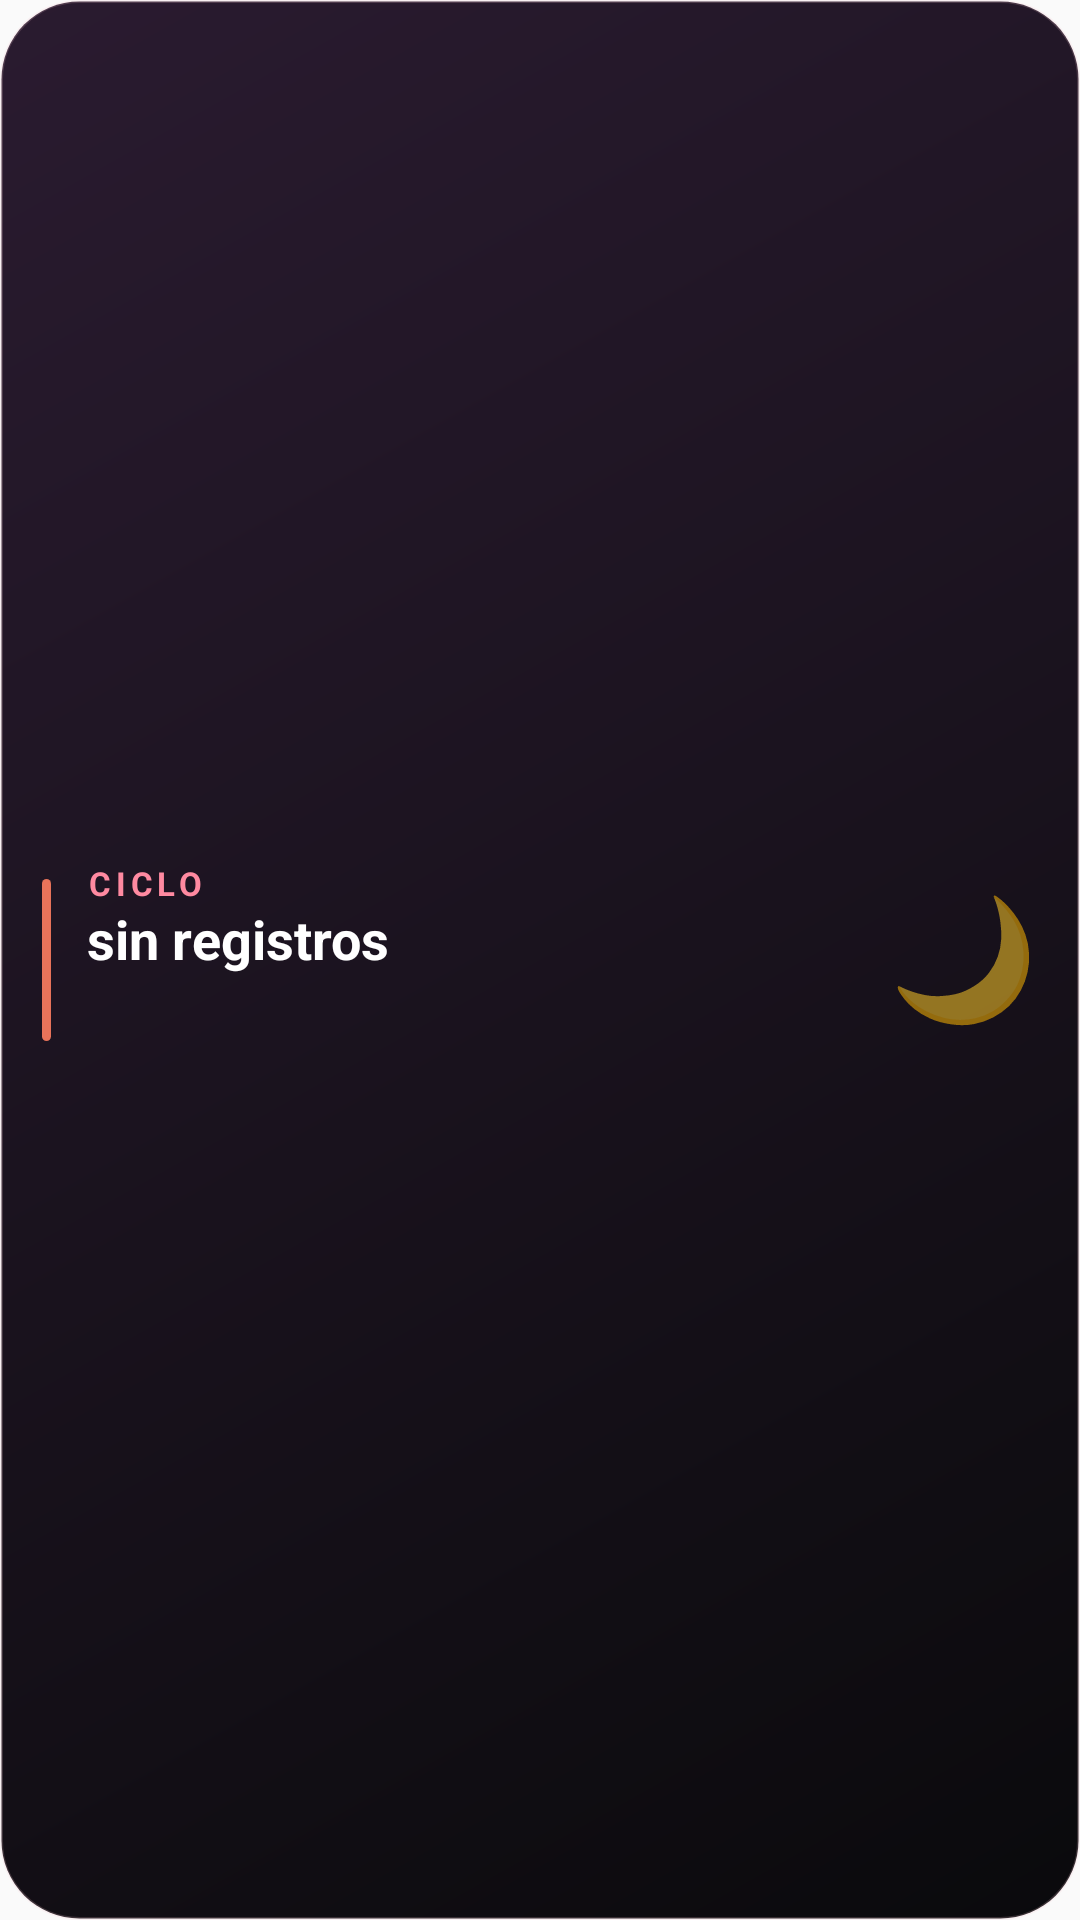

Layout XML and referenced resources for this Android screen:
<!-- AndroidManifest.xml: application theme AppTheme -->
<!-- res/layout/widget_cycle.xml -->
<?xml version="1.0" encoding="utf-8"?>
<LinearLayout xmlns:android="http://schemas.android.com/apk/res/android"
    xmlns:tools="http://schemas.android.com/tools"
    android:id="@+id/widget_cycle_root"
    android:layout_width="match_parent"
    android:layout_height="match_parent"
    android:background="@drawable/widget_cycle_bg"
    android:gravity="center_vertical"
    android:orientation="horizontal"
    android:padding="14dp">

    
    <ImageView
        android:layout_width="3dp"
        android:layout_height="54dp"
        android:layout_marginEnd="12dp"
        android:background="@drawable/widget_days_accent"
        android:contentDescription="@null" />

    <LinearLayout
        android:layout_width="0dp"
        android:layout_height="wrap_content"
        android:layout_weight="1"
        android:orientation="vertical">

        <TextView
            android:id="@+id/widget_cycle_kicker"
            android:layout_width="match_parent"
            android:layout_height="wrap_content"
            android:ellipsize="end"
            android:includeFontPadding="false"
            android:letterSpacing="0.14"
            android:maxLines="1"
            android:text="@string/widget_cycle_kicker"
            android:textColor="@color/widget_coral_soft"
            android:textSize="11sp"
            android:textStyle="bold"
            tools:text="CICLO" />

        <TextView
            android:id="@+id/widget_cycle_phase"
            android:layout_width="match_parent"
            android:layout_height="wrap_content"
            android:layout_marginTop="2dp"
            android:ellipsize="end"
            android:includeFontPadding="false"
            android:maxLines="1"
            android:text="@string/widget_cycle_empty"
            android:textColor="#FFFFFF"
            android:textSize="18sp"
            android:textStyle="bold"
            tools:text="Fase lútea" />

        <TextView
            android:id="@+id/widget_cycle_day"
            android:layout_width="match_parent"
            android:layout_height="wrap_content"
            android:layout_marginTop="1dp"
            android:ellipsize="end"
            android:includeFontPadding="false"
            android:maxLines="1"
            android:textColor="@color/widget_rose"
            android:textSize="11sp"
            tools:text="día 21 de ~28" />

        <TextView
            android:id="@+id/widget_cycle_next"
            android:layout_width="match_parent"
            android:layout_height="wrap_content"
            android:ellipsize="end"
            android:includeFontPadding="false"
            android:maxLines="1"
            android:textColor="@color/widget_text_muted"
            android:textSize="11sp"
            tools:text="próxima regla en 6 d · 24 nov" />
    </LinearLayout>

    
    <TextView
        android:layout_width="wrap_content"
        android:layout_height="wrap_content"
        android:layout_marginStart="10dp"
        android:includeFontPadding="false"
        android:maxLines="1"
        android:text="@string/widget_cycle_placeholder"
        android:textSize="40sp" />

</LinearLayout>
<!-- resources referenced by this layout -->
<resources>
  <color name="widget_coral_soft">#FF8AA1</color>
  <color name="widget_rose">#FFB347</color>
  <color name="widget_text_muted">#A6FFFFFF</color>
  <!-- drawable widget_cycle_bg (drawable) -->
  <?xml version="1.0" encoding="utf-8"?>
  <shape xmlns:android="http://schemas.android.com/apk/res/android"
      android:shape="rectangle">
      <corners android:radius="26dp" />
      <gradient
          android:angle="315"
          android:endColor="@color/widget_ink"
          android:startColor="#2A1B30" />
      <stroke
          android:width="1dp"
          android:color="#30F3C5D0" />
  </shape>
  <!-- drawable widget_days_accent (drawable) -->
  <?xml version="1.0" encoding="utf-8"?>
  <shape xmlns:android="http://schemas.android.com/apk/res/android"
      android:shape="rectangle">
      <corners android:radius="2dp" />
      <solid android:color="@color/widget_coral" />
  </shape>
  <string name="widget_cycle_empty">sin registros</string>
  <string name="widget_cycle_kicker">CICLO</string>
  <string name="widget_cycle_placeholder">🌙</string>
  <style name="AppTheme" parent="Theme.AppCompat.Light.DarkActionBar">
          
          <item name="colorPrimary">@color/colorPrimary</item>
          <item name="colorPrimaryDark">@color/colorPrimaryDark</item>
          <item name="colorAccent">@color/colorAccent</item>
      </style>
  <color name="widget_ink">#0A0A0C</color>
  <color name="widget_coral">#E8735A</color>
  <!-- not gathered from this repository: default colours our renderer supplied (Android Studio template values) -->
  <color name="colorPrimary">#FF6200EE</color>
  <color name="colorPrimaryDark">#FF3700B3</color>
  <color name="colorAccent">#FF03DAC5</color>
</resources>
